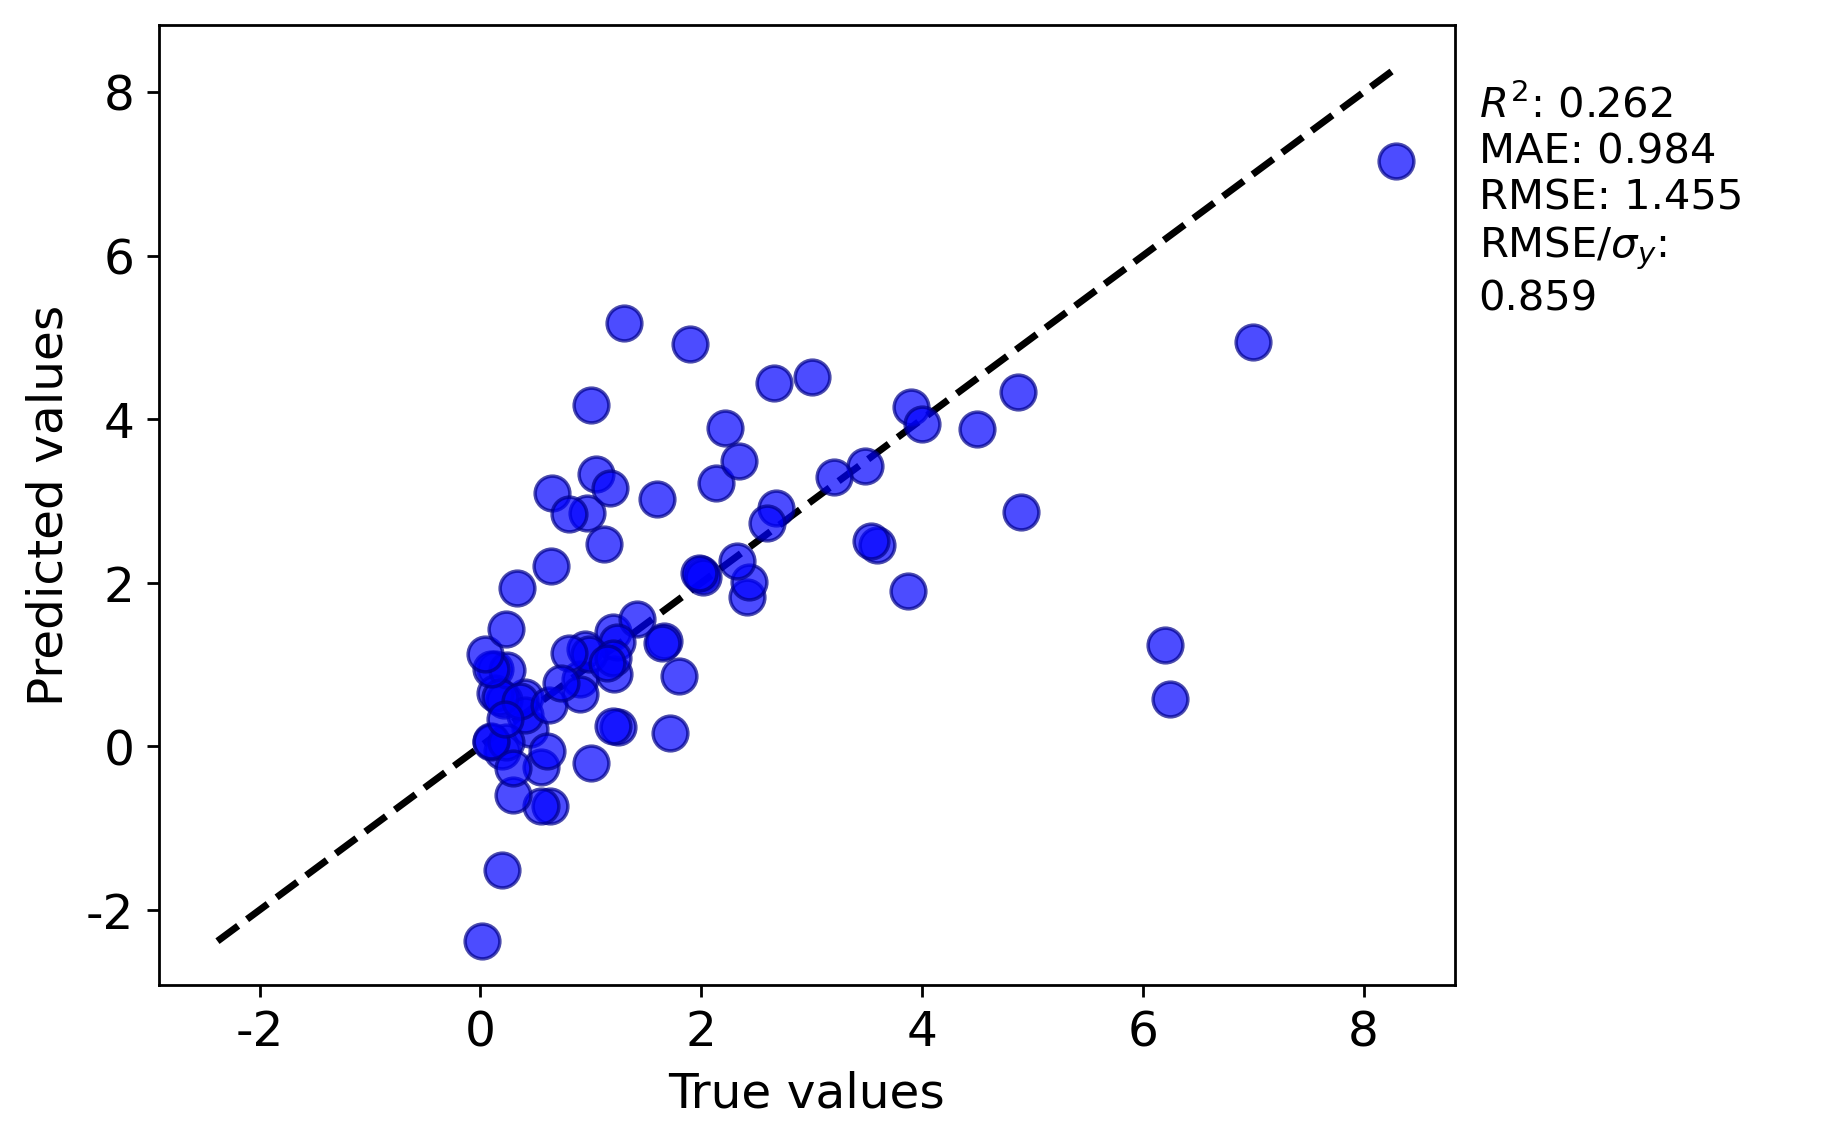

Data behind this chart, as committed beside it:
y true, y pred
3.485, 3.435
3.9, 4.149
0.95, 1.194
0.13, 0.9448
0.4, 0.6032
4.0, 3.944
7.0, 4.939
0.015, -2.381
2.66, 4.447
0.21, 0.5715
6.245, 0.5854
4.87, 4.339
1.9, 4.919
2.417, 1.824
0.45, 0.2107
1.714, 0.1648
0.13, 0.6572
1.25, 0.232
2.68, 2.911
0.2, -1.512
0.55, -0.2482
1.6, 3.029
1.21, 0.8901
1.66, 1.294
0.9, 0.8239
1.645, 1.267
1.2, 0.2505
0.2, -0.05611
0.4, 0.3801
1.2, 1.4
0.1, 0.05244
1.42, 1.554
3.59, 2.467
0.63, -0.7329
3.54, 2.508
2.433, 2.01
2.13, 3.224
0.24, 0.9326
0.175, 0.5986
1.3, 5.174
0.356, 0.5574
1.24, 1.276
0.98, 1.128
1.05, 3.332
0.1, 0.9529
1.0, 4.178
0.041, 1.128
6.2, 1.239
1.8, 0.8647
0.97, 2.854
0.23, 0.05562
0.9, 0.6465
1.2, 1.083
2.0, 2.103
0.23, 1.431
3.2, 3.296
2.32, 2.263
1.0, -0.2038
4.9, 2.862
0.55, -0.7227
... 24 more rows
